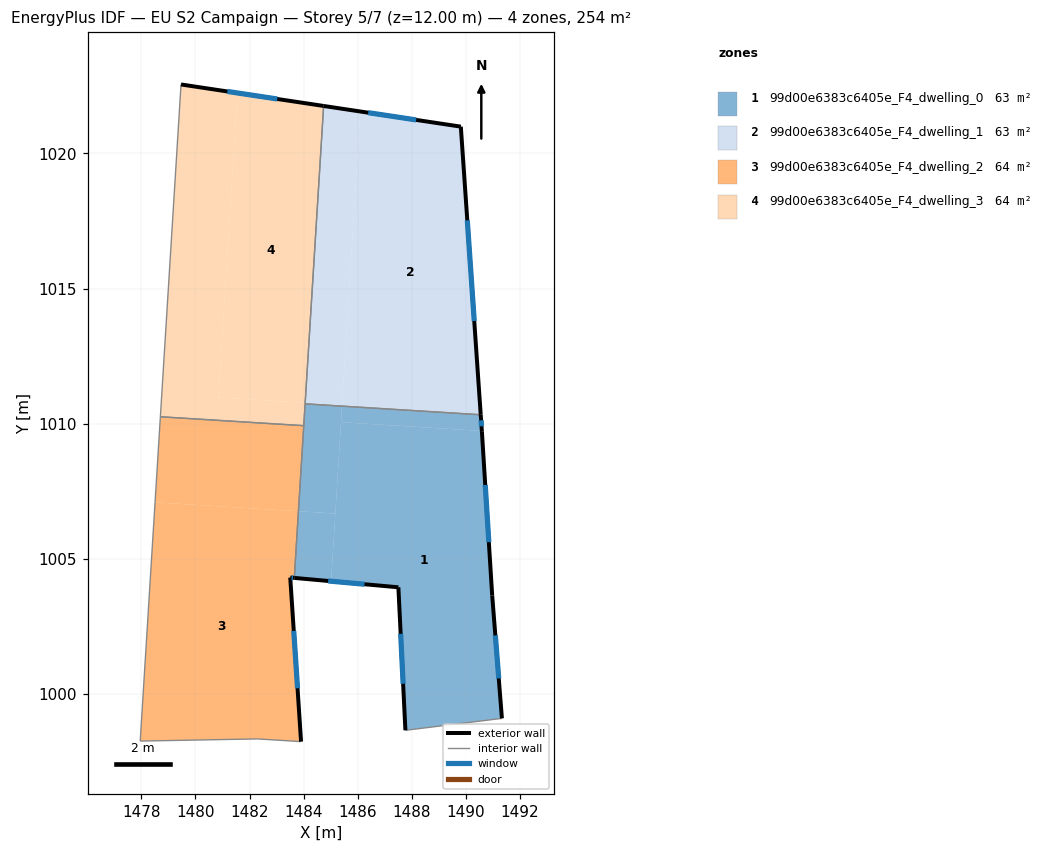
=== STOREY PLAN SPEC (per zone: floor XY polygon, exterior-wall plan segments, windows/doors) ===
zone 1: 99d00e6383c6405e_F4_dwelling_0  (62.7 m²)
  floor: (1490.59, 1009.73) (1490.60, 1009.70) (1490.98, 1003.65) (1491.34, 999.10) (1487.77, 998.66) (1487.51, 1003.95) (1485.02, 1004.17) (1485.39, 1010.06)
  floor: (1485.17, 1006.68) (1485.02, 1004.17) (1483.66, 1004.30) (1483.81, 1006.76)
  floor: (1490.55, 1010.33) (1490.59, 1009.73) (1485.39, 1010.06) (1485.42, 1010.65)
  floor: (1485.42, 1010.65) (1485.17, 1006.68) (1483.81, 1006.76) (1484.06, 1010.73)
  exterior wall: (1491.34, 999.10) – (1490.98, 1003.65)  [4.6 m]
    window: (1491.22, 1000.58) – (1491.09, 1002.17)  [1.7 m²]
  exterior wall: (1487.51, 1003.95) – (1487.77, 998.66)  [5.3 m]
    window: (1487.59, 1002.23) – (1487.68, 1000.38)  [1.9 m²]
  exterior wall: (1483.66, 1004.30) – (1487.51, 1003.95)  [3.9 m]
    window: (1484.91, 1004.18) – (1486.25, 1004.06)  [1.4 m²]
  exterior wall: (1490.60, 1009.70) – (1490.55, 1010.33)  [0.6 m]
    window: (1490.58, 1009.90) – (1490.57, 1010.13)  [0.2 m²]
  exterior wall: (1490.98, 1003.65) – (1490.60, 1009.70)  [6.1 m]
    window: (1490.85, 1005.62) – (1490.72, 1007.73)  [2.2 m²]
  interior walls: 4
zone 2: 99d00e6383c6405e_F4_dwelling_1  (62.7 m²)
  floor: (1489.82, 1020.99) (1490.55, 1010.33) (1485.42, 1010.65) (1486.10, 1021.55)
  floor: (1485.42, 1010.69) (1485.42, 1010.65) (1484.06, 1010.73) (1484.06, 1010.77)
  floor: (1489.82, 1020.99) (1486.10, 1021.55) (1485.42, 1010.65) (1485.42, 1010.69) (1484.06, 1010.77) (1484.74, 1021.75)
  exterior wall: (1490.55, 1010.33) – (1489.82, 1020.99)  [10.7 m]
    window: (1490.31, 1013.80) – (1490.06, 1017.52)  [3.9 m²]
  exterior wall: (1489.82, 1020.99) – (1484.74, 1021.75)  [5.1 m]
    window: (1488.17, 1021.24) – (1486.39, 1021.51)  [1.9 m²]
  interior walls: 2
zone 3: 99d00e6383c6405e_F4_dwelling_2  (64.2 m²)
  floor: (1483.81, 1006.76) (1483.66, 1004.30) (1483.51, 1004.31) (1483.91, 998.24) (1482.30, 998.34) (1477.96, 998.26) (1478.51, 1007.09)
  floor: (1484.01, 1009.93) (1483.81, 1006.76) (1478.51, 1007.09) (1478.70, 1010.26)
  exterior wall: (1483.91, 998.24) – (1483.51, 1004.31)  [6.1 m]
    window: (1483.78, 1000.21) – (1483.64, 1002.34)  [2.2 m²]
  exterior wall: (1483.51, 1004.31) – (1483.66, 1004.30)  [0.2 m]
    window: (1483.56, 1004.30) – (1483.61, 1004.30)  [0.1 m²]
  interior walls: 5
zone 4: 99d00e6383c6405e_F4_dwelling_3  (64.2 m²)
  floor: (1481.55, 1022.23) (1480.85, 1010.97) (1484.06, 1010.77) (1484.01, 1009.93) (1478.70, 1010.26) (1479.47, 1022.55)
  floor: (1484.74, 1021.75) (1484.06, 1010.77) (1480.85, 1010.97) (1481.55, 1022.23)
  exterior wall: (1484.74, 1021.75) – (1479.47, 1022.55)  [5.3 m]
    window: (1483.03, 1022.01) – (1481.18, 1022.29)  [2.0 m²]
  interior walls: 4

=== DERIVED (storey summary) ===
Building: EU S2 Campaign
Storey: 5 of 7  (floor level z = 12.00 m)
Storey gross floor area: 253.8 m²
Zones on this storey: 4
  - 99d00e6383c6405e_F4_dwelling_0: floor 62.7 m²; exterior wall 20.4 m (61.3 m²); 5 window(s) 7.5 m²; WWR 12.2%
  - 99d00e6383c6405e_F4_dwelling_1: floor 62.7 m²; exterior wall 15.8 m (47.4 m²); 2 window(s) 5.8 m²; WWR 12.2%
  - 99d00e6383c6405e_F4_dwelling_2: floor 64.2 m²; exterior wall 6.2 m (18.7 m²); 2 window(s) 2.3 m²; WWR 12.2%
  - 99d00e6383c6405e_F4_dwelling_3: floor 64.2 m²; exterior wall 5.3 m (16.0 m²); 1 window(s) 2.0 m²; WWR 12.2%
Zone adjacency (shared interzone walls):
  - 99d00e6383c6405e_F4_dwelling_0 ↔ 99d00e6383c6405e_F4_dwelling_1
  - 99d00e6383c6405e_F4_dwelling_0 ↔ 99d00e6383c6405e_F4_dwelling_2
  - 99d00e6383c6405e_F4_dwelling_0 ↔ 99d00e6383c6405e_F4_dwelling_3
  - 99d00e6383c6405e_F4_dwelling_1 ↔ 99d00e6383c6405e_F4_dwelling_3
  - 99d00e6383c6405e_F4_dwelling_2 ↔ 99d00e6383c6405e_F4_dwelling_3